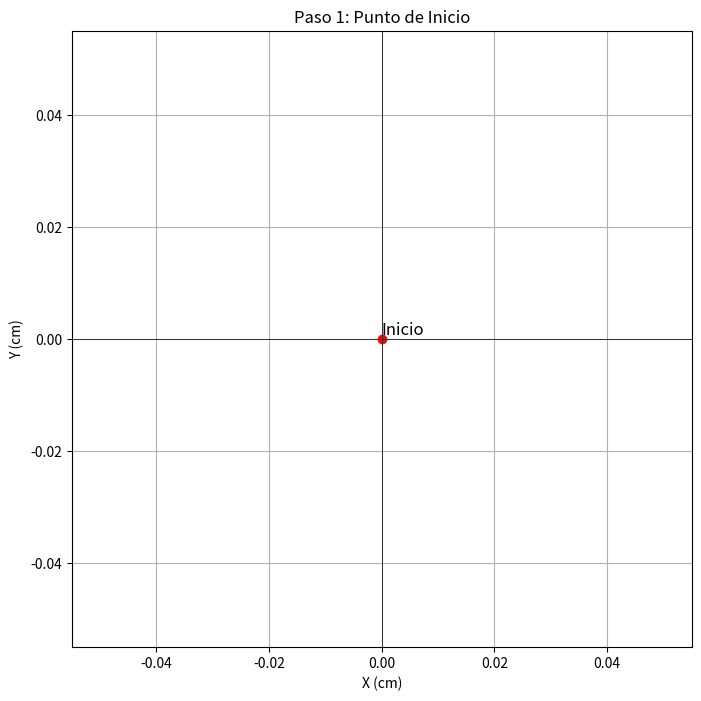
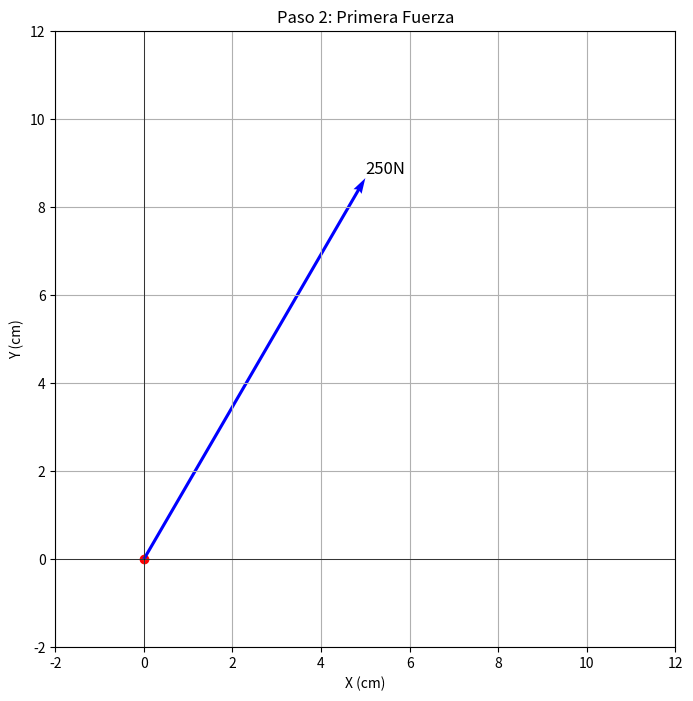
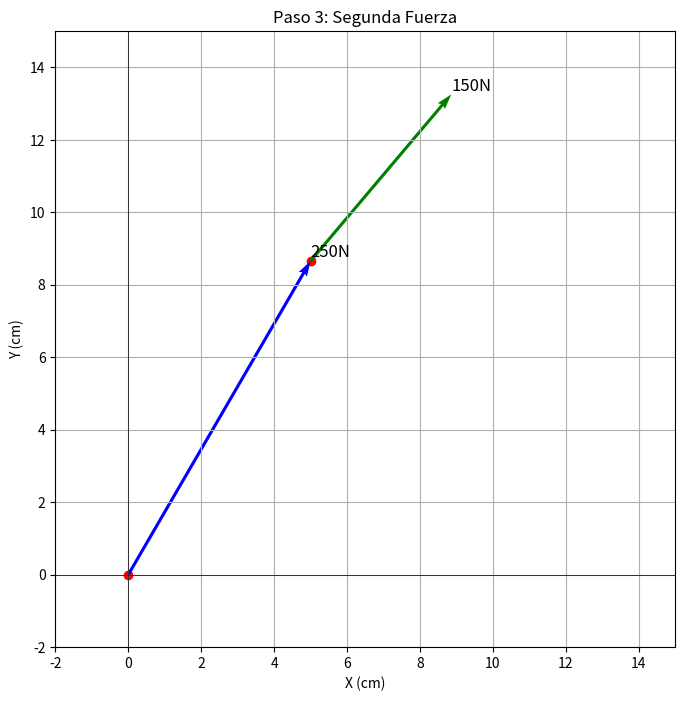
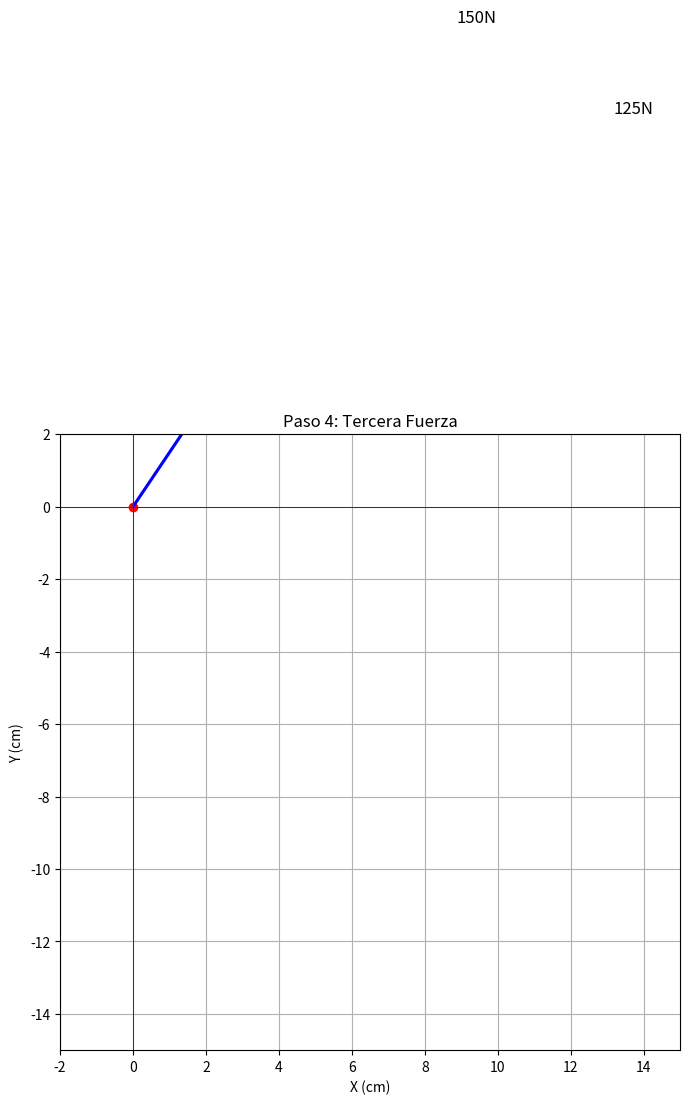
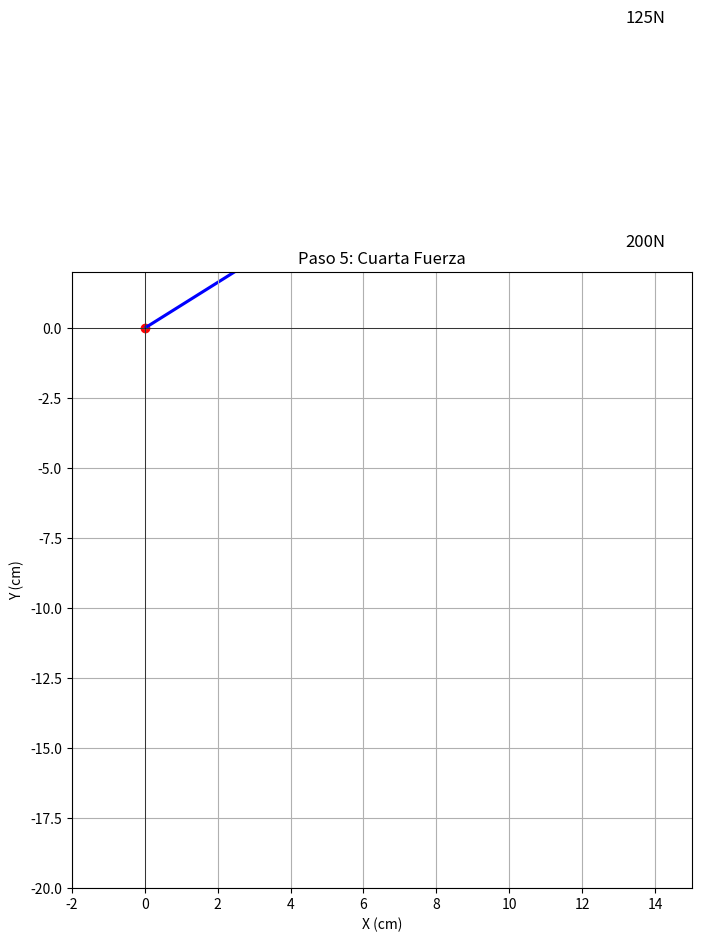
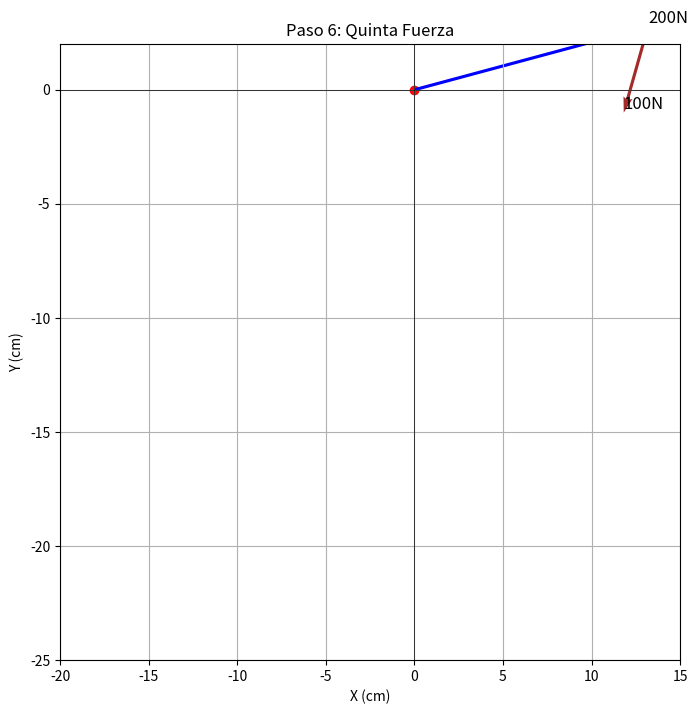

Here is the Python script that generated these plots, in order:
import matplotlib
matplotlib.use('Agg')  # Cambia a un backend no interactivo
import matplotlib.pyplot as plt
import numpy as np

# Escala: 1 cm = 25 Newtons
scale = 1 / 25

# Angulos en grados
angles_deg = [60, 50, -30, -90, -160]

# Magnitudes en Newtons
forces = [250, 150, 125, 200, 100]

# Convertir magnitudes a cm
forces_cm = [f * scale for f in forces]

# Convertir angulos a radianes
angles_rad = [np.deg2rad(angle) for angle in angles_deg]

# Paso 1: Punto de Inicio
plt.figure(figsize=(8, 8))
plt.title("Paso 1: Punto de Inicio")
plt.xlabel("X (cm)")
plt.ylabel("Y (cm)")
plt.grid(True)
plt.axhline(0, color='black', linewidth=0.5)
plt.axvline(0, color='black', linewidth=0.5)
plt.scatter(0, 0, color='red')  # Punto de inicio
plt.text(0, 0, "Inicio", fontsize=12, verticalalignment='bottom')
plt.savefig('paso1.png')  # Guardar la imagen como paso1.png

# Paso 2: Primera Fuerza - 250 Newtons a 60 grados hacia el norte del este
x1, y1 = forces_cm[0] * np.cos(angles_rad[0]), forces_cm[0] * np.sin(angles_rad[0])

plt.figure(figsize=(8, 8))
plt.title("Paso 2: Primera Fuerza")
plt.xlabel("X (cm)")
plt.ylabel("Y (cm)")
plt.grid(True)
plt.axhline(0, color='black', linewidth=0.5)
plt.axvline(0, color='black', linewidth=0.5)
plt.scatter(0, 0, color='red')  # Punto de inicio
plt.quiver(0, 0, x1, y1, angles='xy', scale_units='xy', scale=1, color='blue', width=0.005)
plt.text(x1, y1, "250N", fontsize=12, verticalalignment='bottom')
plt.xlim(-2, 12)
plt.ylim(-2, 12)
plt.savefig('paso2.png')  # Guardar la imagen como paso2.png

# Paso 3: Segunda Fuerza - 150 Newtons a 50 grados hacia el norte del este desde el punto del paso 2
x2, y2 = x1 + forces_cm[1] * np.cos(angles_rad[1]), y1 + forces_cm[1] * np.sin(angles_rad[1])

plt.figure(figsize=(8, 8))
plt.title("Paso 3: Segunda Fuerza")
plt.xlabel("X (cm)")
plt.ylabel("Y (cm)")
plt.grid(True)
plt.axhline(0, color='black', linewidth=0.5)
plt.axvline(0, color='black', linewidth=0.5)
plt.scatter([0, x1], [0, y1], color='red')  # Puntos de inicio y después de la primera fuerza
plt.quiver(0, 0, x1, y1, angles='xy', scale_units='xy', scale=1, color='blue', width=0.005)
plt.quiver(x1, y1, forces_cm[1] * np.cos(angles_rad[1]), forces_cm[1] * np.sin(angles_rad[1]), 
           angles='xy', scale_units='xy', scale=1, color='green', width=0.005)
plt.text(x1, y1, "250N", fontsize=12, verticalalignment='bottom')
plt.text(x2, y2, "150N", fontsize=12, verticalalignment='bottom')
plt.xlim(-2, 15)
plt.ylim(-2, 15)
plt.savefig('paso3.png')  # Guardar la imagen como paso3.png

# Paso 4: Tercera Fuerza - 125 Newtons a 30 grados hacia el sur del este
x3, y3 = x2 + forces_cm[2] * np.cos(angles_rad[2]), y2 + forces_cm[2] * np.sin(angles_rad[2])

plt.figure(figsize=(8, 8))
plt.title("Paso 4: Tercera Fuerza")
plt.xlabel("X (cm)")
plt.ylabel("Y (cm)")
plt.grid(True)
plt.axhline(0, color='black', linewidth=0.5)
plt.axvline(0, color='black', linewidth=0.5)
plt.scatter([0, x2], [0, y2], color='red')  # Puntos de inicio y después de la segunda fuerza
plt.quiver(0, 0, x2, y2, angles='xy', scale_units='xy', scale=1, color='blue', width=0.005)
plt.quiver(x2, y2, forces_cm[2] * np.cos(angles_rad[2]), forces_cm[2] * np.sin(angles_rad[2]), 
           angles='xy', scale_units='xy', scale=1, color='orange', width=0.005)
plt.text(x2, y2, "150N", fontsize=12, verticalalignment='bottom')
plt.text(x3, y3, "125N", fontsize=12, verticalalignment='bottom')
plt.xlim(-2, 15)
plt.ylim(-15, 2)
plt.savefig('paso4.png')  # Guardar la imagen como paso4.png

# Paso 5: Cuarta Fuerza - 200 Newtons hacia el sur
x4, y4 = x3, y3 - forces_cm[3]

plt.figure(figsize=(8, 8))
plt.title("Paso 5: Cuarta Fuerza")
plt.xlabel("X (cm)")
plt.ylabel("Y (cm)")
plt.grid(True)
plt.axhline(0, color='black', linewidth=0.5)
plt.axvline(0, color='black', linewidth=0.5)
plt.scatter([0, x3], [0, y3], color='red')  # Puntos de inicio y después de la tercera fuerza
plt.quiver(0, 0, x3, y3, angles='xy', scale_units='xy', scale=1, color='blue', width=0.005)
plt.quiver(x3, y3, 0, -forces_cm[3], angles='xy', scale_units='xy', scale=1, color='purple', width=0.005)
plt.text(x3, y3, "125N", fontsize=12, verticalalignment='bottom')
plt.text(x4, y4, "200N", fontsize=12, verticalalignment='bottom')
plt.xlim(-2, 15)
plt.ylim(-20, 2)
plt.savefig('paso5.png')  # Guardar la imagen como paso5.png

# Paso 6: Quinta Fuerza - 100 Newtons a 70 grados hacia el oeste del sur
x5, y5 = x4 - forces_cm[4] * np.cos(np.deg2rad(70)), y4 - forces_cm[4] * np.sin(np.deg2rad(70))

plt.figure(figsize=(8, 8))
plt.title("Paso 6: Quinta Fuerza")
plt.xlabel("X (cm)")
plt.ylabel("Y (cm)")
plt.grid(True)
plt.axhline(0, color='black', linewidth=0.5)
plt.axvline(0, color='black', linewidth=0.5)
plt.scatter([0, x4], [0, y4], color='red')  # Puntos de inicio y después de la cuarta fuerza
plt.quiver(0, 0, x4, y4, angles='xy', scale_units='xy', scale=1, color='blue', width=0.005)
plt.quiver(x4, y4, -forces_cm[4] * np.cos(np.deg2rad(70)), -forces_cm[4] * np.sin(np.deg2rad(70)), 
           angles='xy', scale_units='xy', scale=1, color='brown', width=0.005)
plt.text(x4, y4, "200N", fontsize=12, verticalalignment='bottom')
plt.text(x5, y5, "100N", fontsize=12, verticalalignment='bottom')
plt.xlim(-20, 15)
plt.ylim(-25, 2)
plt.savefig('paso6.png')  # Guardar la imagen como paso6.png
